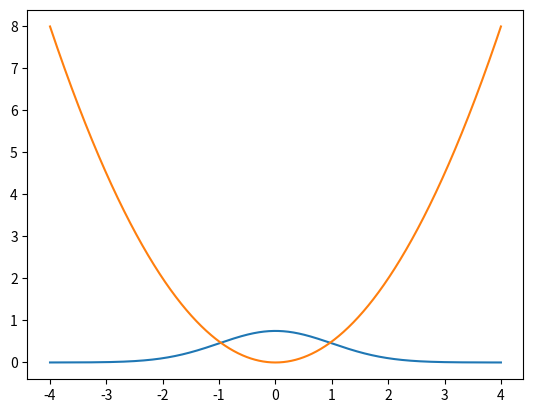
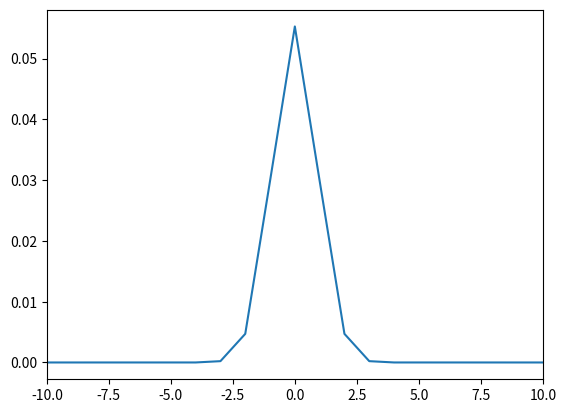

The script that saved these images, in order: (Note: this script raises an exception after producing the figures.)
import numpy as np
import matplotlib.pyplot as plt

#%%#

#b)

fig1=plt.figure()
x=np.linspace(-4,4,1000)
si0=np.pi**(-0.25)*np.exp(-0.5*x**2)
plt.plot(x,si0)

V=0.5*x**2
plt.plot(x,V)

#%%#

#e)

fig2=plt.figure()
si0k=np.fft.fft(si0)/1000
si0k=np.fft.fftshift(si0k)
fvals=np.linspace(0,999,1000)-500
plt.xlim(-10,10)
plt.plot(fvals,np.absolute(si0k)**2)

#%%#

#f)

from scipy.integrate import simps as intg

fig3=plt.figure()
x=np.linspace(-4,4,1000)
si0=np.pi**(-0.25)*np.exp(-0.5*x**2)
plt.plot(x,si0)

V=0.5*x**2
plt.plot(x,V)

dx=0.008
E=0.4
psifin=1
i=1
while np.absolute(psifin) >=0.001:
    x=-4
    psi0=0
    psi1=10**-6
    psifin=1
    while x<4:
        psi2=2*psi1-2*dx**2*psi1*(E-(x**2)/2)-psi0
        psi0=psi1
        psi1=psi2
        x=x+dx
    psifin=psi2
    print("Iteration:",i)
    E=E+0.001
    i=i+1
E=E-0.001
print("E is: ~",E)

x=-4
psi0=0
psi1=10**-6
psifin=1
fullpsi=np.array([])
while x<4:
    psi2=2*psi1-2*dx**2*psi1*(E-(x**2)/2)-psi0
    psi0=psi1
    psi1=psi2
    x=x+dx
    fullpsi=np.append(fullpsi,np.absolute(psi2))
normaliser=intg(fullpsi)

x=-4
psi0=0
psi1=10**-6
psifin=1
while x<4:
    j=0
    while j<20:
        psi2=2*psi1-2*dx**2*psi1*(E-(x**2)/2)-psi0
        psi0=psi1
        psi1=psi2
        x=x+dx
        j=j+1
    plt.plot(x,normaliser*psi2,'.')